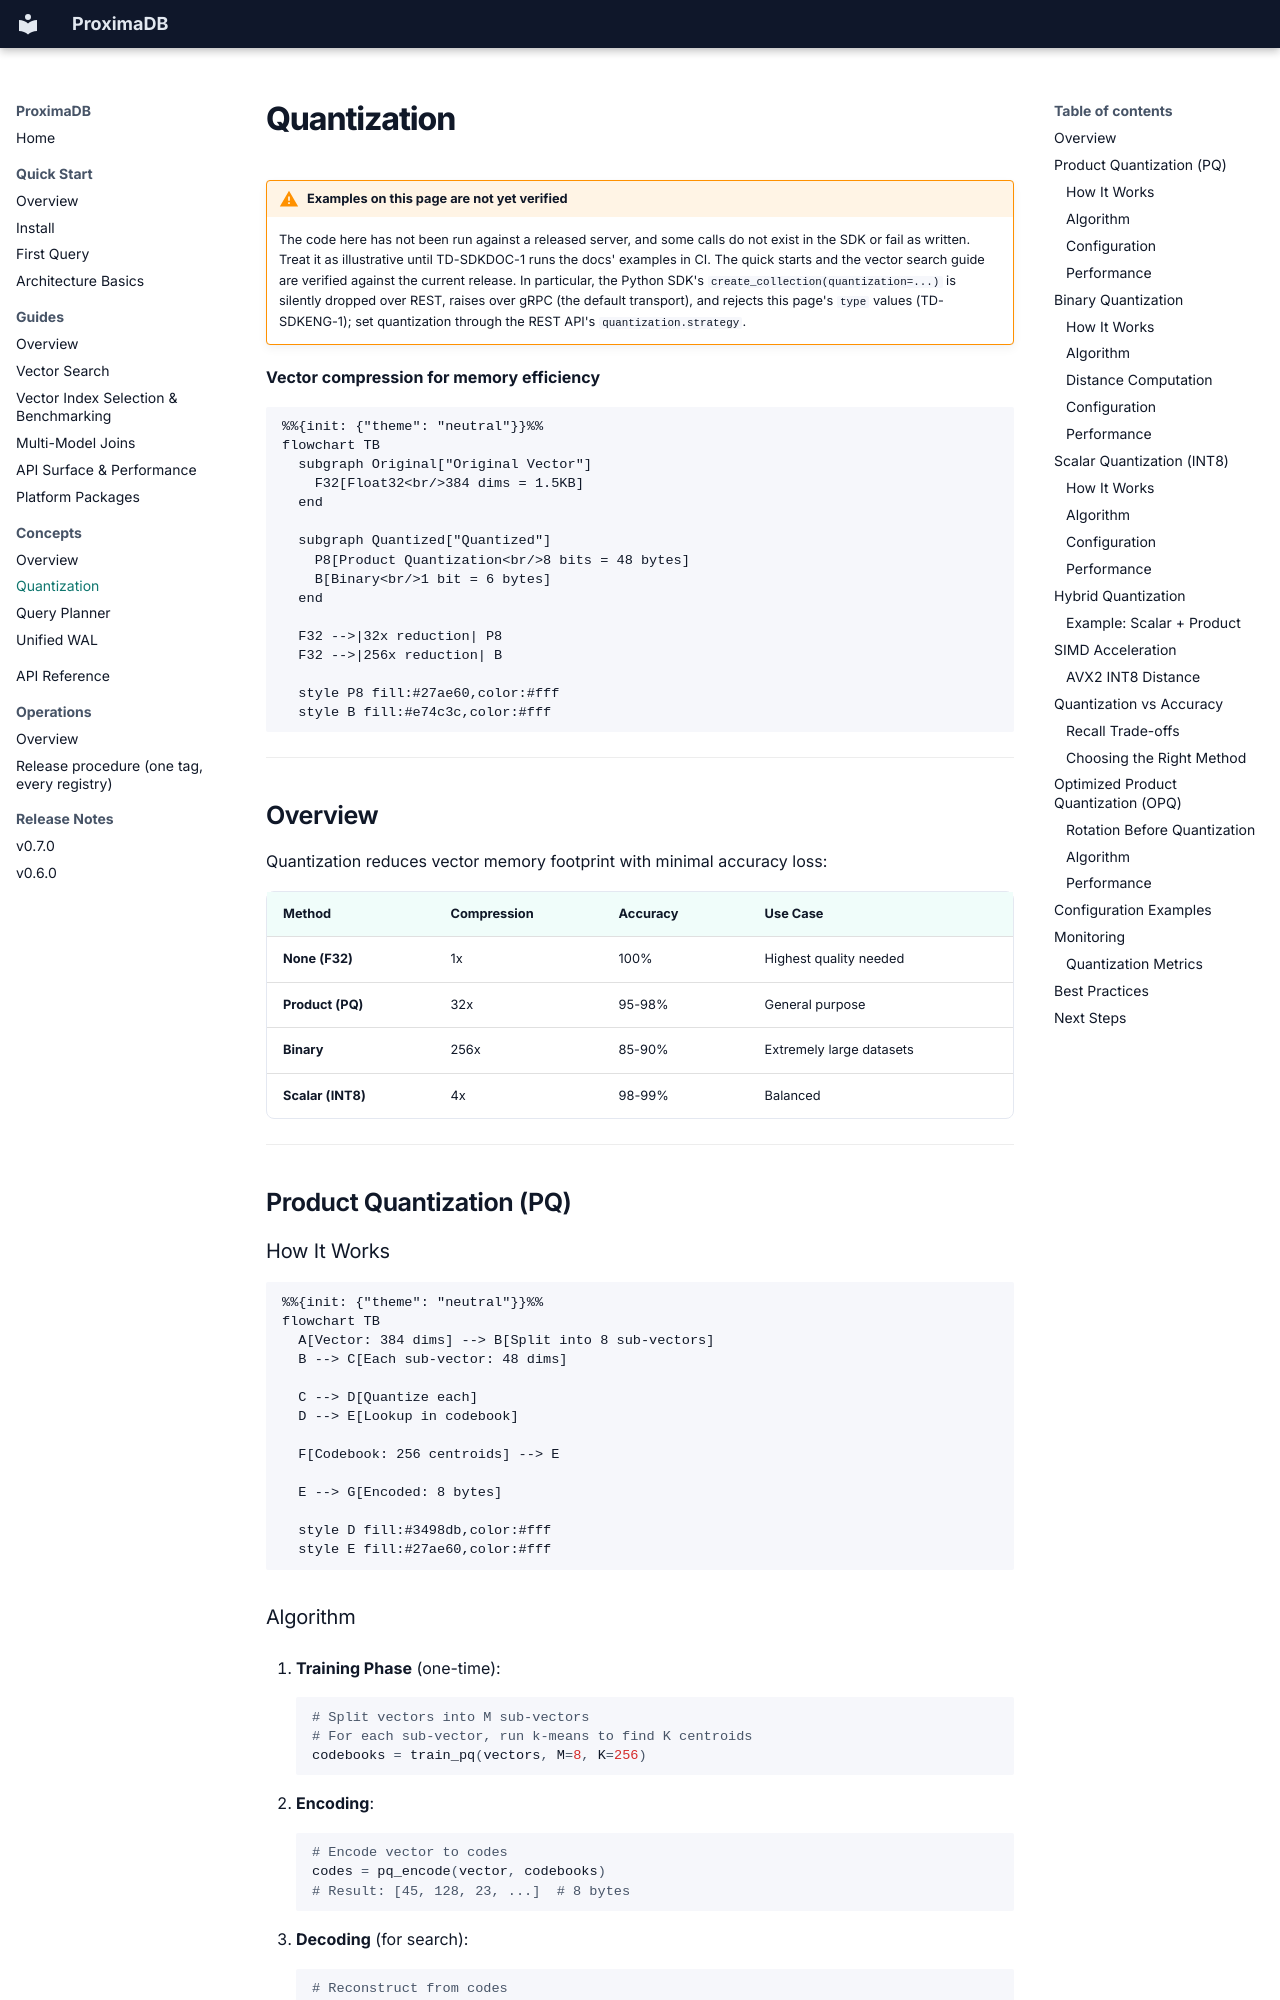

repository: anvai-labs/proximaDB · page: 05-concepts/quantization/index.html · generator: mkdocs

# Quantization

!!! warning "Examples on this page are not yet verified"
    The code here has not been run against a released server, and some calls do not exist in the
    SDK or fail as written. Treat it as illustrative until TD-SDKDOC-1 runs the docs' examples in
    CI. The quick starts and the vector search guide are verified against the current release.
    In particular, the Python SDK's `create_collection(quantization=...)` is silently dropped over
    REST, raises over gRPC (the default transport), and rejects this page's `type` values
    (TD-SDKENG-1); set quantization through the REST API's `quantization.strategy`.

**Vector compression for memory efficiency**

```mermaid
%%{init: {"theme": "neutral"}}%%
flowchart TB
  subgraph Original["Original Vector"]
    F32[Float32<br/>384 dims = 1.5KB]
  end

  subgraph Quantized["Quantized"]
    P8[Product Quantization<br/>8 bits = 48 bytes]
    B[Binary<br/>1 bit = 6 bytes]
  end

  F32 -->|32x reduction| P8
  F32 -->|256x reduction| B

  style P8 fill:#27ae60,color:#fff
  style B fill:#e74c3c,color:#fff
```

---

## Overview

Quantization reduces vector memory footprint with minimal accuracy loss:

| Method | Compression | Accuracy | Use Case |
|--------|-------------|----------|----------|
| **None (F32)** | 1x | 100% | Highest quality needed |
| **Product (PQ)** | 32x | 95-98% | General purpose |
| **Binary** | 256x | 85-90% | Extremely large datasets |
| **Scalar (INT8)** | 4x | 98-99% | Balanced |

---

## Product Quantization (PQ)

### How It Works

```mermaid
%%{init: {"theme": "neutral"}}%%
flowchart TB
  A[Vector: 384 dims] --> B[Split into 8 sub-vectors]
  B --> C[Each sub-vector: 48 dims]

  C --> D[Quantize each]
  D --> E[Lookup in codebook]

  F[Codebook: 256 centroids] --> E

  E --> G[Encoded: 8 bytes]

  style D fill:#3498db,color:#fff
  style E fill:#27ae60,color:#fff
```
